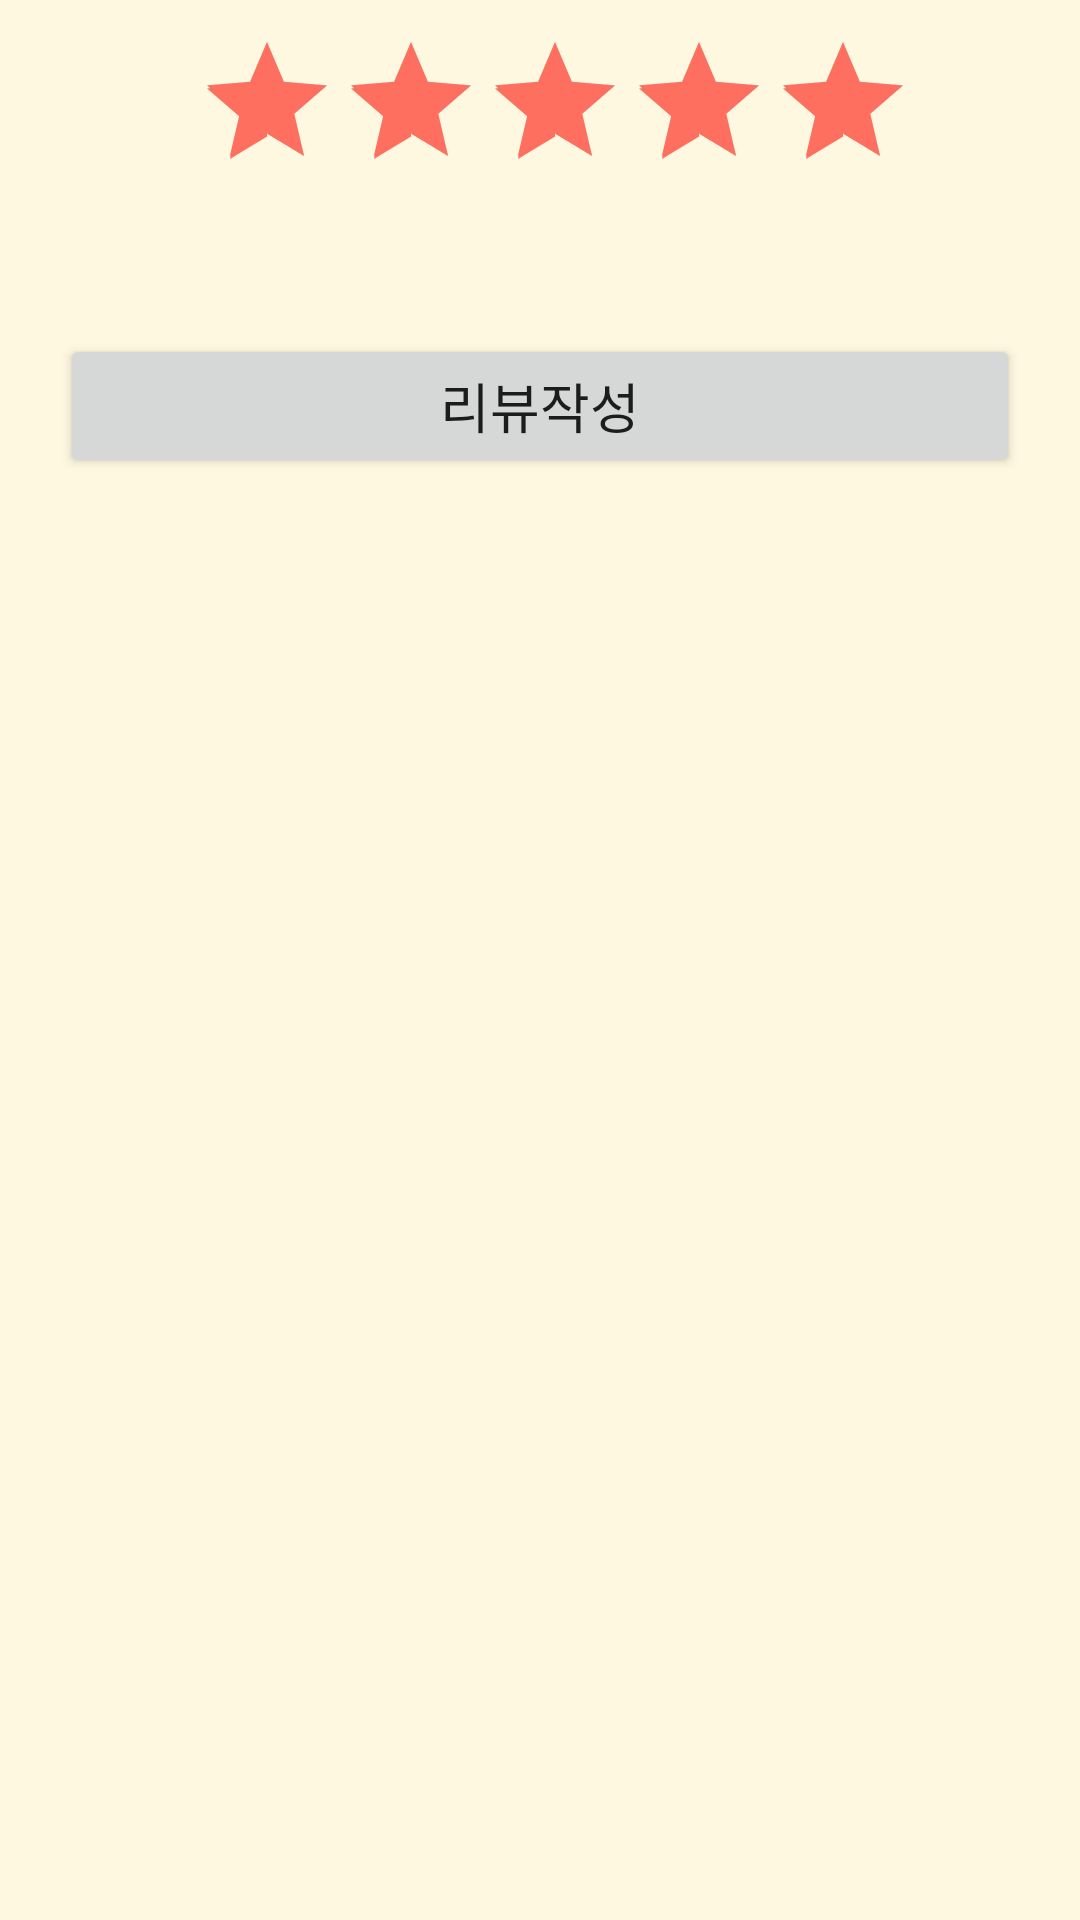

This screen was rendered from an Android layout file. Write that file and the resources it references.
<!-- AndroidManifest.xml: application theme Theme.FinalProjectVegan -->
<!-- res/layout/fragment_map_tab_review.xml -->
<?xml version="1.0" encoding="utf-8"?>
<ScrollView xmlns:android="http://schemas.android.com/apk/res/android"
    xmlns:tools="http://schemas.android.com/tools"
    android:layout_width="match_parent"
    android:layout_height="match_parent"
    android:background="@color/yellow_light"
    tools:context=".MapTabReview">

    <LinearLayout
        android:layout_width="match_parent"
        android:layout_height="wrap_content"
        android:orientation="vertical">

            <LinearLayout
                android:layout_width="wrap_content"
                android:layout_height="wrap_content"
                android:layout_gravity="center"
                android:layout_marginStart="5dp"
                android:layout_marginTop="5dp"
                android:orientation="vertical">
                <RatingBar
                    android:id="@+id/arg_ratingBar"
                    android:layout_width="wrap_content"
                    android:layout_height="wrap_content"
                    android:contentDescription="@string/average_rating"
                    android:layout_margin="5dp"
                    android:isIndicator="true"
                    android:numStars="5"
                    android:rating="5"
                    android:stepSize="0.5"/>
                <TextView
                    android:id="@+id/review_textView"
                    android:layout_width="wrap_content"
                    android:layout_height="wrap_content"
                    android:layout_margin="5dp"
                    android:layout_gravity="center"
                    android:textSize="18sp" />
            </LinearLayout>


































        <Button
            android:id="@+id/review_button"
            android:layout_width="320dp"
            android:layout_height="wrap_content"
            android:layout_marginStart="10dp"
            android:layout_marginEnd="10dp"
            android:layout_gravity="center"
            android:textSize="18sp"
            android:layout_marginTop="5dp"
            android:text="@string/write_review"/>
            <androidx.recyclerview.widget.RecyclerView
                android:id="@+id/review_recyclerview"
                android:layout_width="match_parent"
                android:layout_height="match_parent"
                android:layout_margin="5dp"/>

    </LinearLayout>

</ScrollView>
<!-- resources referenced by this layout -->
<resources>
  <color name="yellow_light">#FFF8E1</color>
  <string name="average_rating">평균별점</string>
  <string name="write_review">리뷰작성</string>
  <style name="Theme.FinalProjectVegan" parent="Theme.MaterialComponents.DayNight.NoActionBar">
          
          <item name="colorPrimary">@color/green_light</item>
          <item name="colorPrimaryVariant">#ffa18e</item>
          <item name="colorOnPrimary">@color/black</item>
          
          <item name="colorSecondary">@color/tomato</item>
          <item name="colorSecondaryVariant">@color/green</item>
          <item name="colorOnSecondary">@color/black</item>
          
          <item name="android:statusBarColor" tools:targetApi="l">?attr/colorPrimaryVariant</item>
          
      </style>
  <color name="green_light">#81C784</color>
  <color name="black">#FF000000</color>
  <color name="tomato">#ff6f60</color>
  <color name="green">#20672d</color>
</resources>
